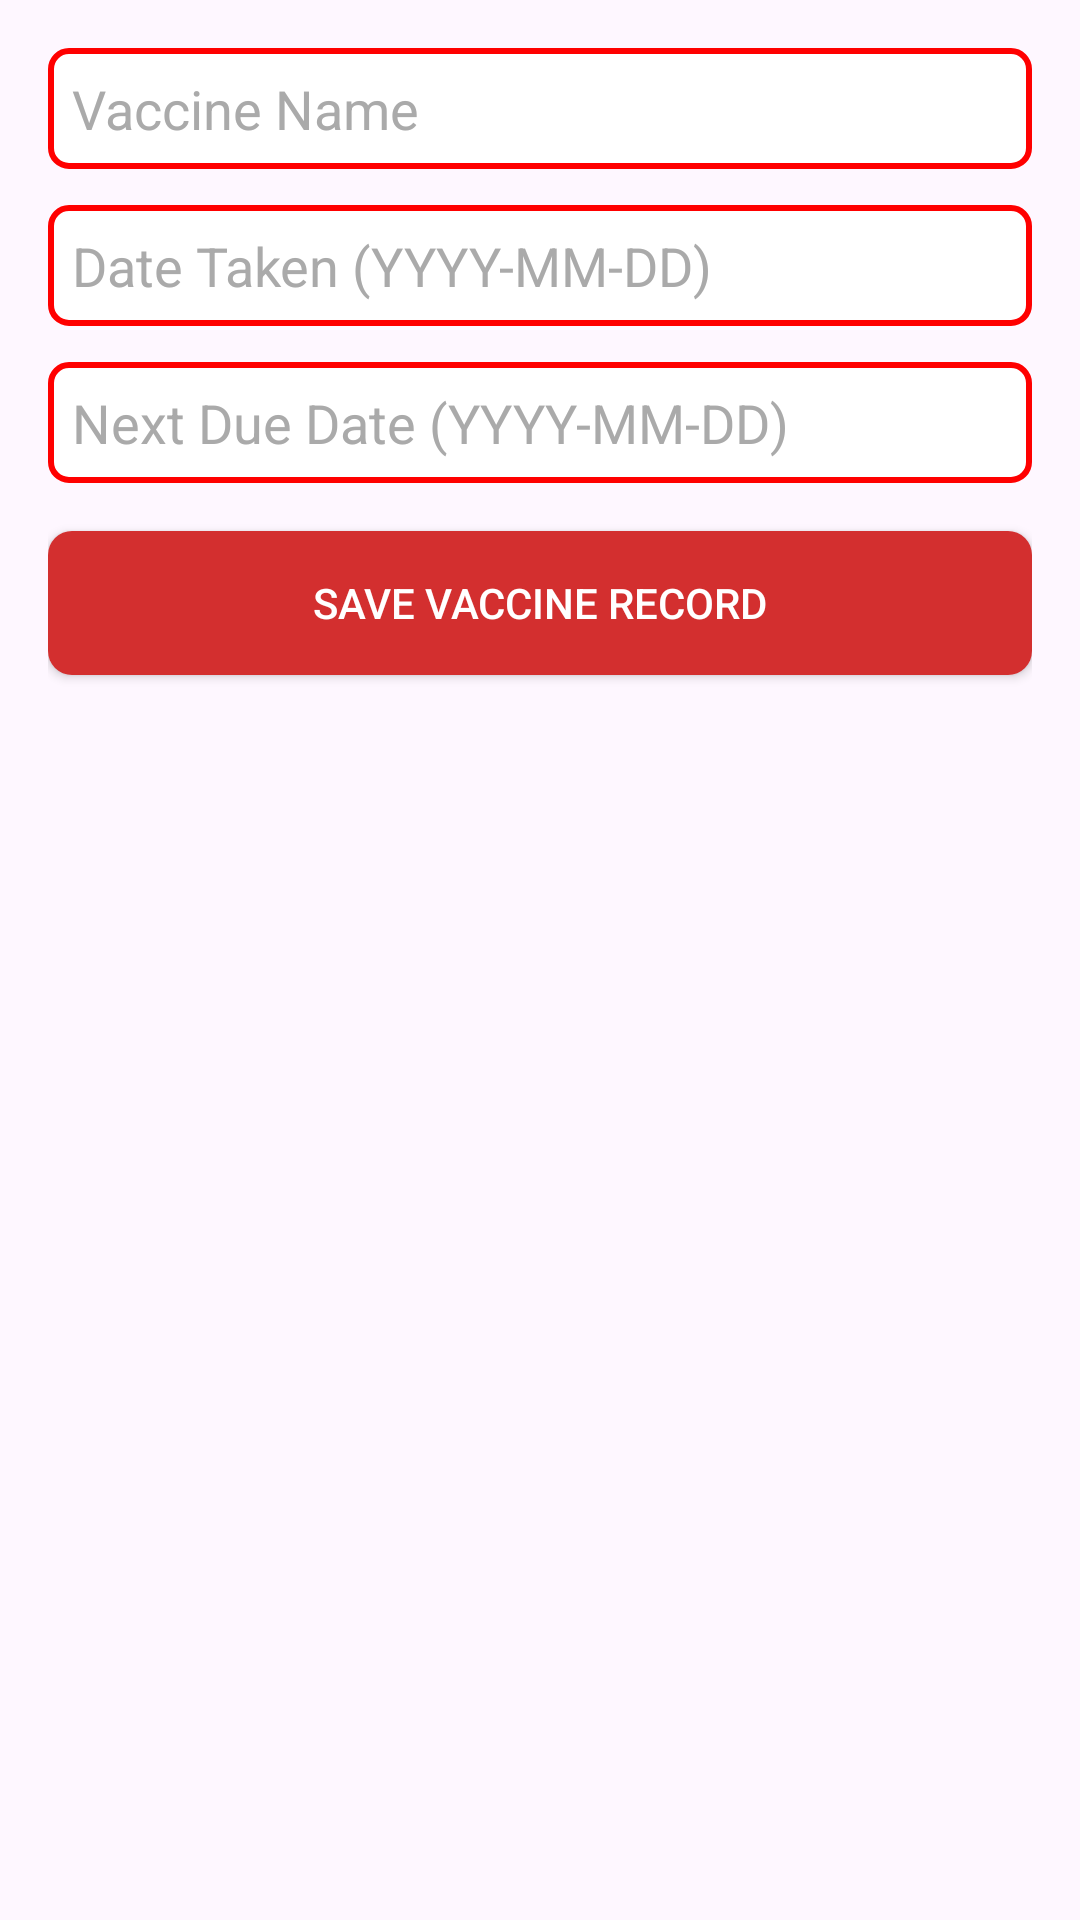

Produce the Android XML layout that renders to this screen, including the resource entries it uses.
<!-- AndroidManifest.xml: application theme Theme.Klinika -->
<!-- res/layout/dialog_edit_vaccine.xml -->
<?xml version="1.0" encoding="utf-8"?>
<LinearLayout xmlns:android="http://schemas.android.com/apk/res/android"
    android:orientation="vertical"
    android:padding="16dp"
    android:layout_width="match_parent"
    android:layout_height="wrap_content"
    android:background="@drawable/bg">

    
    <EditText
        android:id="@+id/etVaccineName"
        android:layout_width="match_parent"
        android:layout_height="wrap_content"
        android:hint="Vaccine Name"
        android:background="@drawable/edittext_white"
        android:textColor="#FF0000"
        android:textColorHint="@android:color/darker_gray"
        android:layout_marginBottom="12dp"/>

    
    <EditText
        android:id="@+id/etDateTaken"
        android:layout_width="match_parent"
        android:layout_height="wrap_content"
        android:hint="Date Taken (YYYY-MM-DD)"
        android:background="@drawable/edittext_white"
        android:textColor="#FF0000"
        android:textColorHint="@android:color/darker_gray"
        android:layout_marginBottom="12dp"/>

    
    <EditText
        android:id="@+id/etDueDate"
        android:layout_width="match_parent"
        android:layout_height="wrap_content"
        android:hint="Next Due Date (YYYY-MM-DD)"
        android:background="@drawable/edittext_white"
        android:textColor="#FF0000"
        android:textColorHint="@android:color/darker_gray"
        android:layout_marginBottom="16dp"/>

    
    <Button
        android:id="@+id/btnSaveVaccine"
        android:layout_width="match_parent"
        android:layout_height="wrap_content"
        android:text="Save Vaccine Record"
        android:textColor="@android:color/white"
        android:background="@drawable/button_dark_holo_red"/>
</LinearLayout>
<!-- resources referenced by this layout -->
<resources>
  <!-- drawable button_dark_holo_red (drawable) -->
  <?xml version="1.0" encoding="utf-8"?>
  <shape xmlns:android="http://schemas.android.com/apk/res/android"
      android:shape="rectangle">
  
      <solid android:color="#D32F2F"/> 
      <corners android:radius="8dp"/>
      <padding
          android:left="10dp"
          android:top="10dp"
          android:right="10dp"
          android:bottom="10dp"/>
  </shape>
  <!-- drawable edittext_white (drawable) -->
  <?xml version="1.0" encoding="utf-8"?>
  <shape xmlns:android="http://schemas.android.com/apk/res/android"
      android:shape="rectangle">
  
      
      <solid android:color="#FFFFFF"/>
  
      
      <corners android:radius="6dp"/>
  
      
      <stroke android:width="2dp" android:color="#FF0000"/>
  
      
      <padding android:left="8dp" android:top="8dp"
          android:right="8dp" android:bottom="8dp"/>
  </shape>
  <style name="Theme.Klinika" parent="Base.Theme.Klinika" />
  <style name="Base.Theme.Klinika" parent="Theme.Material3.DayNight.NoActionBar">
          
          
      </style>
</resources>
